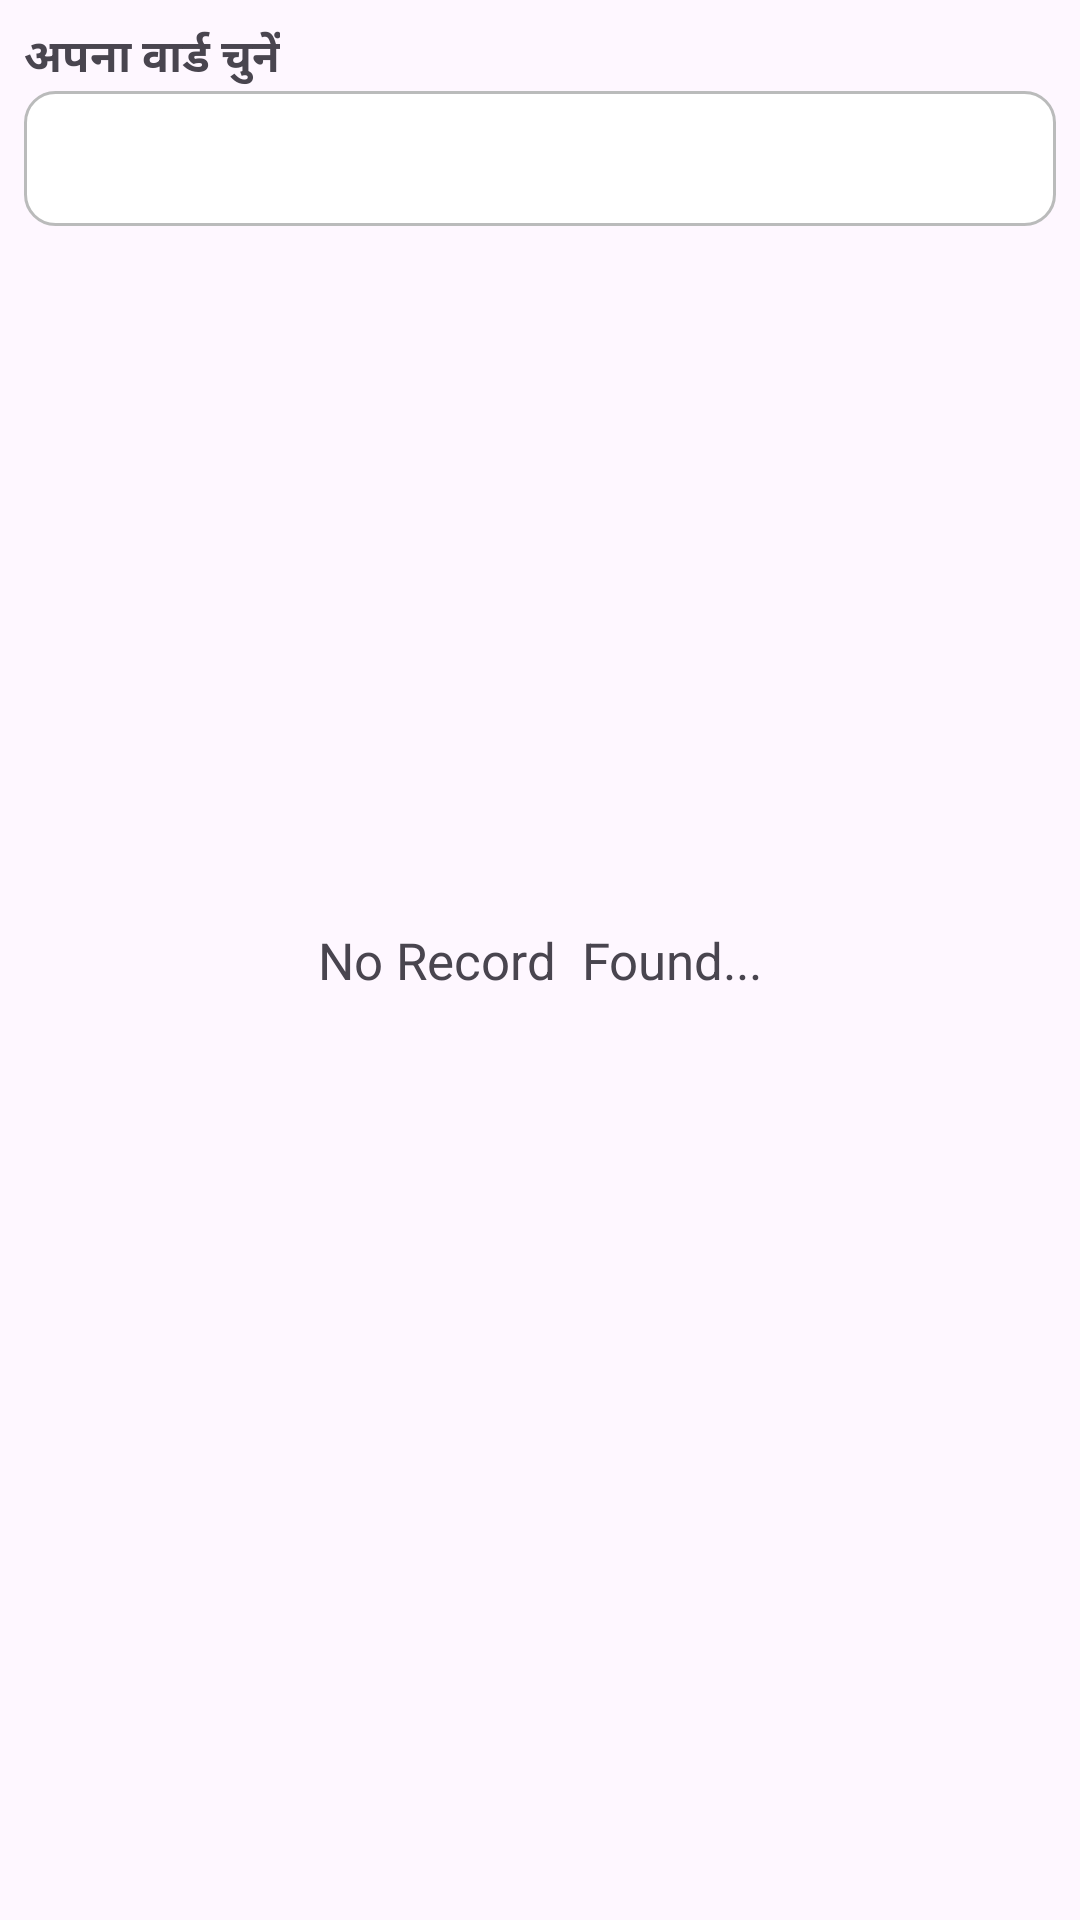

Android layout source for this screen:
<!-- AndroidManifest.xml: application theme Theme.ULB_GIS -->
<!-- res/layout/activity_project_master_list.xml -->
<?xml version="1.0" encoding="utf-8"?>
<androidx.constraintlayout.widget.ConstraintLayout xmlns:android="http://schemas.android.com/apk/res/android"
    xmlns:app="http://schemas.android.com/apk/res-auto"
    xmlns:tools="http://schemas.android.com/tools"
    android:id="@+id/main"
    android:layout_width="match_parent"
    android:layout_height="match_parent"
    tools:context=".ProjectMasterList">


    <TextView
        android:id="@+id/tv_norecord"
        android:layout_width="wrap_content"
        android:layout_height="wrap_content"
        android:text="No Record  Found..."
        android:textSize="17dp"
        app:layout_constraintBottom_toBottomOf="parent"
        app:layout_constraintEnd_toEndOf="parent"
        app:layout_constraintStart_toStartOf="parent"
        app:layout_constraintTop_toTopOf="parent" />

    <TextView
        android:id="@+id/textView"
        android:layout_width="wrap_content"
        android:layout_height="wrap_content"
        android:layout_marginStart="8dp"
        android:layout_marginTop="8dp"
        android:text="अपना वार्ड चुनें"
        android:textSize="15dp"
        android:textStyle="bold"
        app:layout_constraintStart_toStartOf="parent"
        app:layout_constraintTop_toTopOf="parent" />

    <Spinner
        android:id="@+id/spin_wardNo"
        android:layout_width="0dp"


        android:layout_height="45dp"
        android:layout_marginStart="8dp"
        android:layout_marginEnd="8dp"
        android:background="@drawable/border_bg"
        app:layout_constraintEnd_toEndOf="parent"
        app:layout_constraintStart_toStartOf="parent"
        app:layout_constraintTop_toBottomOf="@+id/textView" />

    <androidx.recyclerview.widget.RecyclerView
        android:id="@+id/recView_MasterProjectList"
        android:layout_width="0dp"
        android:layout_height="0dp"
        android:layout_marginTop="8dp"
        android:layout_marginBottom="8dp"

        app:layout_constraintBottom_toBottomOf="parent"
        app:layout_constraintEnd_toEndOf="parent"
        app:layout_constraintHorizontal_bias="0.0"
        app:layout_constraintStart_toStartOf="parent"
        app:layout_constraintTop_toBottomOf="@+id/spin_wardNo" />

</androidx.constraintlayout.widget.ConstraintLayout>
<!-- resources referenced by this layout -->
<resources>
  <!-- drawable border_bg (drawable) -->
  <?xml version="1.0" encoding="utf-8"?>
  <selector xmlns:android="http://schemas.android.com/apk/res/android">
      <item>
          <shape android:shape="rectangle">
              <solid android:color="#FFFFFF"/>
              <stroke android:color="#BABBBB"
                  android:width="1dp" />
              
              <corners android:radius="10dp" />
          </shape>
      </item>
  </selector>
  <style name="Theme.ULB_GIS" parent="Base.Theme.ULB_GIS" />
  <style name="Base.Theme.ULB_GIS" parent="Theme.Material3.Light">
          <item name="colorPrimaryVariant">@color/purple_200</item>
          <item name="colorPrimary">@color/purple_200</item>
          <item name="colorOnPrimary">@color/purple_200</item>
          <item name="colorAccent">@color/purple_500</item>
          <item name="android:statusBarColor">@color/purple_200</item>
  
      </style>
  <!-- not gathered from this repository: default colours our renderer supplied (Android Studio template values) -->
  <color name="purple_200">#FFBB86FC</color>
  <color name="purple_500">#FF6200EE</color>
</resources>
